Photos from the image-classification dataset "barra_dataset" in the GitHub repository ayuamanda/BARRA-Transfer-Learning. Its 3 classes are: botol, kubus, silinder.

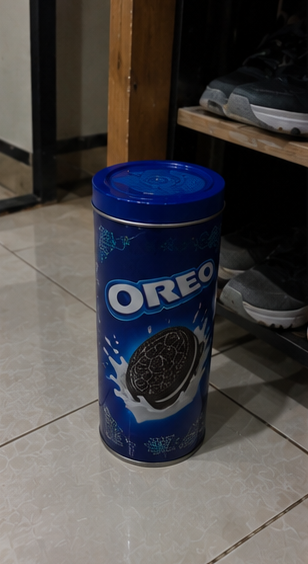
Label: silinder

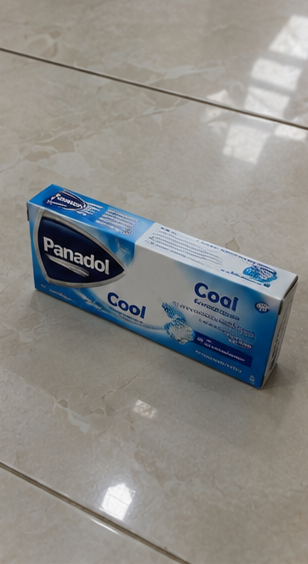
Label: kubus

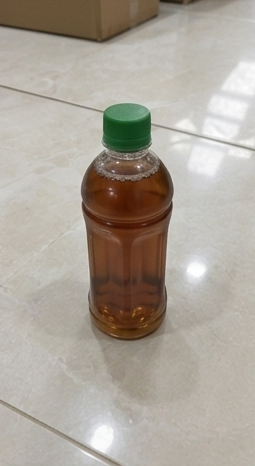
Label: botol

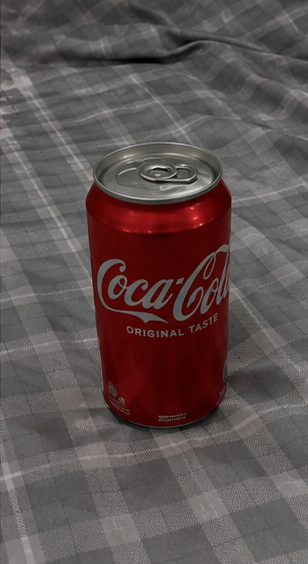
Label: silinder

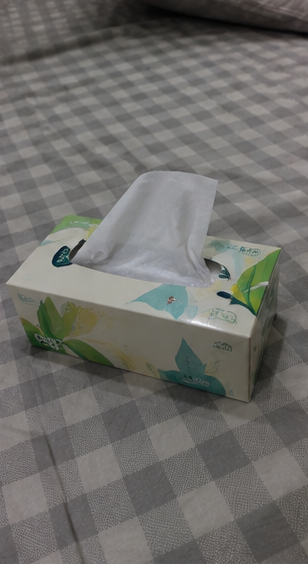
Label: kubus

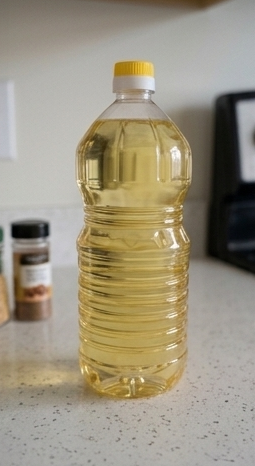
Label: botol
